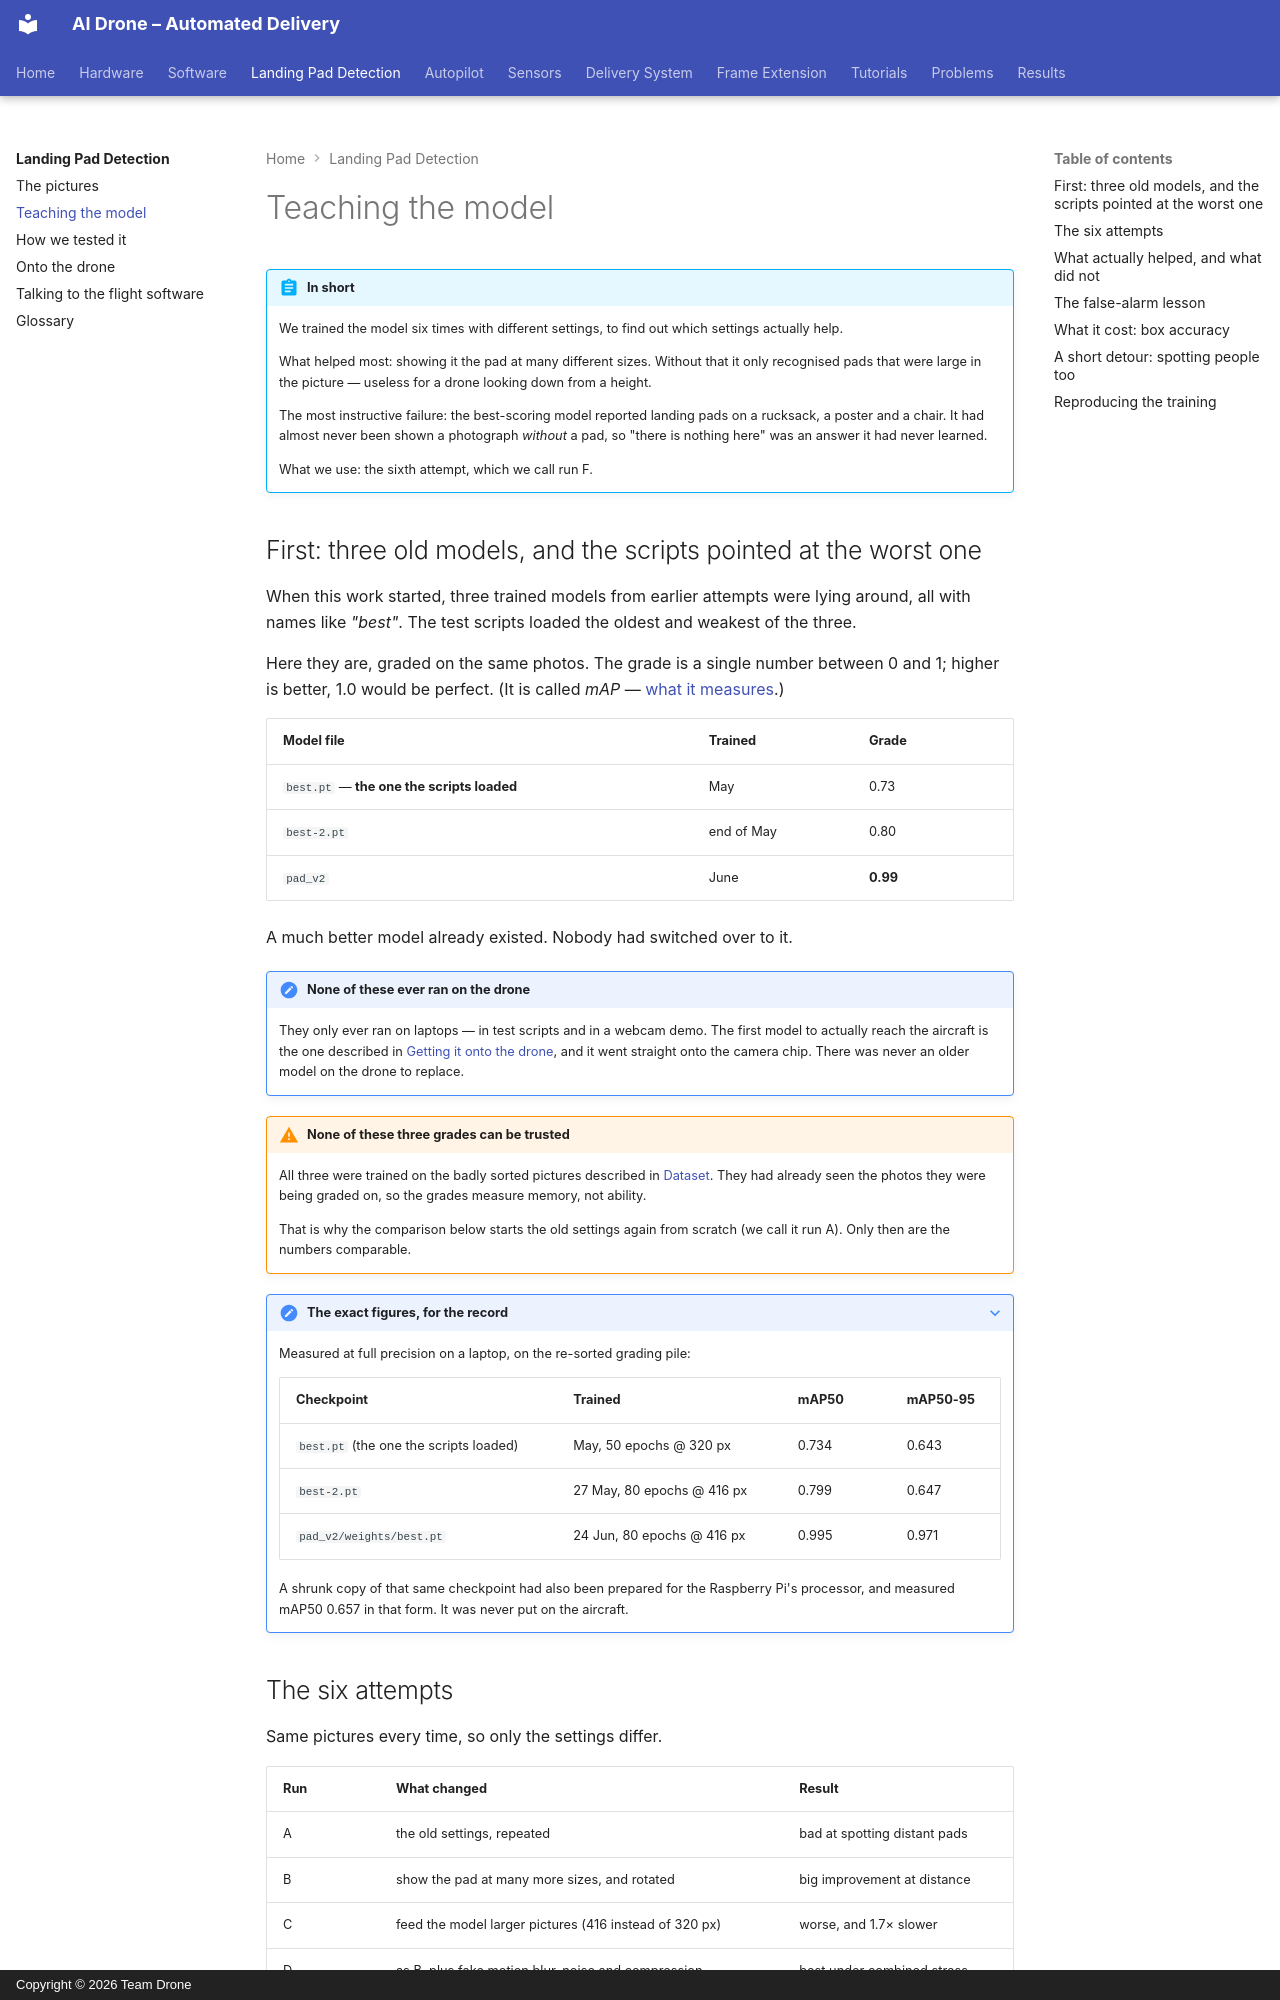

repository: ki-drohnen-ss26/project-docs · page: landing-pad/training/index.html · generator: mkdocs · copyright: Copyright © 2026 Team Drone

---
tags:
  - ai
  - landing-pad
---

# Teaching the model

!!! abstract "In short"
    We trained the model six times with different settings, to find out which settings
    actually help.

    What helped most: showing it the pad at many different sizes. Without that it
    only recognised pads that were large in the picture — useless for a drone looking
    down from a height.

    The most instructive failure: the best-scoring model reported landing pads on a
    rucksack, a poster and a chair. It had almost never been shown a photograph
    *without* a pad, so "there is nothing here" was an answer it had never learned.

    What we use: the sixth attempt, which we call run F.

## First: three old models, and the scripts pointed at the worst one

When this work started, three trained models from earlier attempts were lying around,
all with names like *"best"*. The test scripts loaded the oldest and weakest of the
three.

Here they are, graded on the same photos. The grade is a single number between 0 and 1;
higher is better, 1.0 would be perfect. (It is called *mAP* — [what it measures](glossary.md#measuring-it).)

| Model file | Trained | Grade |
|---|---|---|
| `best.pt` — **the one the scripts loaded** | May | 0.73 |
| `best-2.pt` | end of May | 0.80 |
| `pad_v2` | June | **0.99** |

A much better model already existed. Nobody had switched over to it.

!!! note "None of these ever ran on the drone"
    They only ever ran on laptops — in test scripts and in a webcam demo. The first
    model to actually reach the aircraft is the one described in
    [Getting it onto the drone](deployment.md), and it went straight onto the camera
    chip. There was never an older model on the drone to replace.

!!! warning "None of these three grades can be trusted"
    All three were trained on the badly sorted pictures described in
    [Dataset](dataset.md#the-sorting-problem). They had already seen the photos they
    were being graded on, so the grades measure memory, not ability.

    That is why the comparison below starts the old settings again from scratch
    (we call it run A). Only then are the numbers comparable.

??? note "The exact figures, for the record"
    Measured at full precision on a laptop, on the re-sorted grading pile:

    | Checkpoint | Trained | mAP50 | mAP50-95 |
    |---|---|---|---|
    | `best.pt` (the one the scripts loaded) | May, 50 epochs @ 320 px | 0.734 | 0.643 |
    | `best-2.pt` | 27 May, 80 epochs @ 416 px | 0.799 | 0.647 |
    | `pad_v2/weights/best.pt` | 24 Jun, 80 epochs @ 416 px | 0.995 | 0.971 |

    A shrunk copy of that same checkpoint had also been prepared for the Raspberry Pi's
    processor, and measured mAP50 0.657 in that form. It was never put on the
    aircraft.

## The six attempts

Same pictures every time, so only the settings differ.

| Run | What changed | Result |
|---|---|---|
| A | the old settings, repeated | bad at spotting distant pads |
| B | show the pad at many more sizes, and rotated | big improvement at distance |
| C | feed the model larger pictures (416 instead of 320 px) | worse, and 1.7× slower |
| D | as B, plus fake motion blur, noise and compression | best under combined stress |
| E | as D, plus fake distant pads pasted onto floors | no improvement |
| **F** | **as D, plus the 76 pictures with no pad** | **this is the one we use** |

Every single one scored about 0.995. The standard grade could not tell them apart
at all, which is what the [Evaluation](evaluation.md) page is about.
